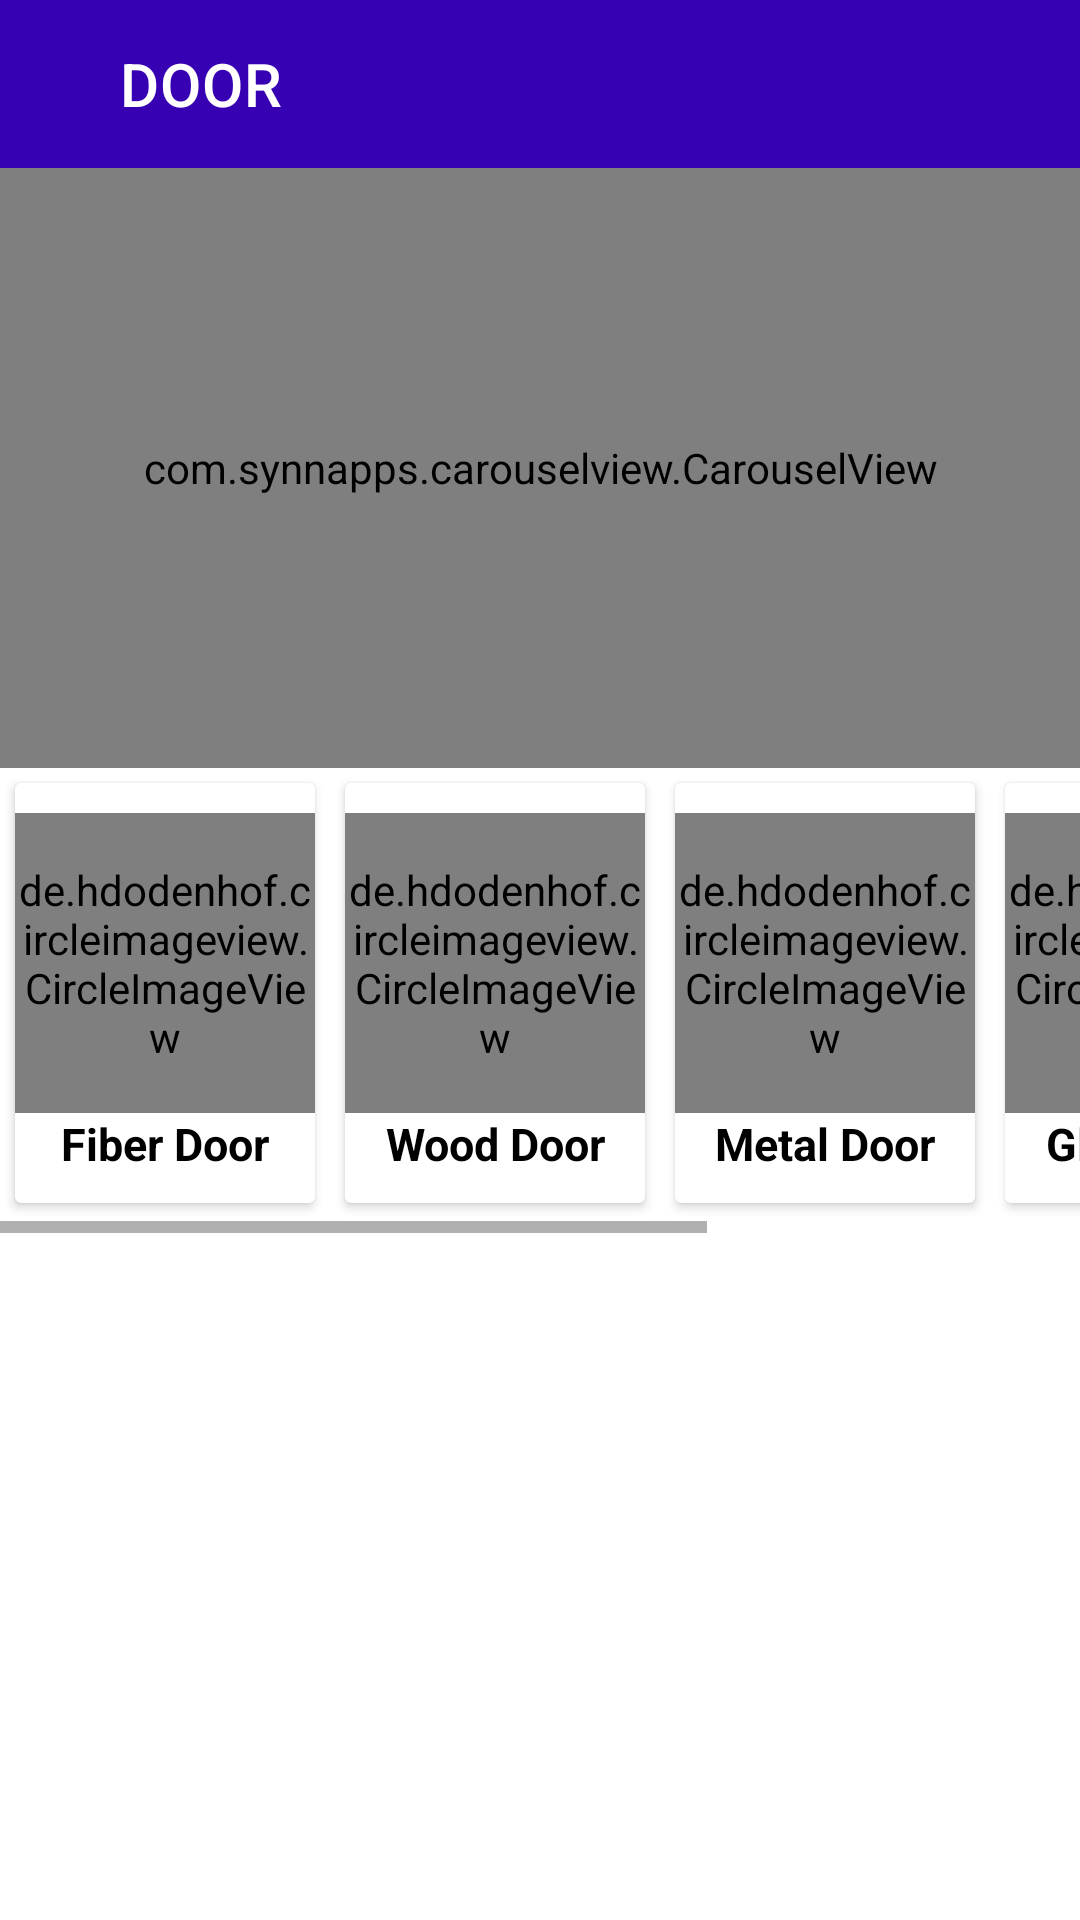

Produce the Android XML layout that renders to this screen, including the resource entries it uses.
<!-- AndroidManifest.xml: application theme Theme.DoorApp -->
<!-- res/layout/activity_dashboard.xml -->
<?xml version="1.0" encoding="utf-8"?>
<RelativeLayout xmlns:android="http://schemas.android.com/apk/res/android"
    xmlns:app="http://schemas.android.com/apk/res-auto"
    xmlns:tools="http://schemas.android.com/tools"
    android:layout_width="match_parent"
    android:layout_height="match_parent"
    tools:context=".Dashboard">

    <androidx.appcompat.widget.Toolbar
        android:id="@+id/toolbar1"
        android:layout_width="match_parent"
        android:layout_height="?attr/actionBarSize"
        android:background="@color/purple_700"
        android:theme="@style/ThemeOverlay.AppCompat.Dark.ActionBar"
        app:logoDescription="pll"
        app:title="DOOR"
        app:titleMarginStart="40dp" />


    <com.synnapps.carouselview.CarouselView
        android:id="@+id/MainFragement_NewsCarousel"
        android:layout_width="match_parent"
        android:layout_height="200dp"
        app:fillColor="#FFFFFFFF"
        app:pageColor="#00000000"
        app:radius="6dp"
        app:slideInterval="3000"
        app:strokeColor="#FF777777"
        app:strokeWidth="1dp"
        android:layout_below="@id/toolbar1"
        android:padding="10dp" />

    <HorizontalScrollView
        android:layout_width="match_parent"
        android:layout_height="155dp"
        android:layout_below="@id/MainFragement_NewsCarousel">

        <LinearLayout
            android:layout_width="match_parent"
            android:layout_height="match_parent">

            <androidx.cardview.widget.CardView
                android:layout_width="100dp"
                android:layout_height="140dp"
                android:layout_margin="5dp">

                <LinearLayout
                    android:layout_width="match_parent"
                    android:layout_height="wrap_content"
                    android:gravity="center_horizontal"
                    android:orientation="vertical">

                    <de.hdodenhof.circleimageview.CircleImageView
                        android:layout_width="100dp"
                        android:layout_height="100dp"
                        android:layout_marginTop="10dp"
                        android:src="@drawable/first" />

                    <TextView
                        android:layout_width="match_parent"
                        android:layout_height="wrap_content"
                        android:gravity="center"
                        android:text="Fiber Door"
                        android:textColor="@color/black"
                        android:textSize="15sp"
                        android:textStyle="bold" />
                </LinearLayout>
            </androidx.cardview.widget.CardView>

            <androidx.cardview.widget.CardView
                android:layout_width="100dp"
                android:layout_height="140dp"
                android:layout_margin="5dp">

                <LinearLayout
                    android:layout_width="match_parent"
                    android:layout_height="wrap_content"
                    android:gravity="center_horizontal"
                    android:orientation="vertical">

                    <de.hdodenhof.circleimageview.CircleImageView
                        android:layout_width="100dp"
                        android:layout_height="100dp"
                        android:layout_marginTop="10dp"
                        android:src="@drawable/second" />

                    <TextView
                        android:layout_width="match_parent"
                        android:layout_height="wrap_content"
                        android:gravity="center"
                        android:text="Wood Door"
                        android:textColor="@color/black"
                        android:textSize="15sp"
                        android:textStyle="bold" />
                </LinearLayout>
            </androidx.cardview.widget.CardView>

            <androidx.cardview.widget.CardView
                android:layout_width="100dp"
                android:layout_height="140dp"
                android:layout_margin="5dp">

                <LinearLayout
                    android:layout_width="match_parent"
                    android:layout_height="wrap_content"
                    android:gravity="center_horizontal"
                    android:orientation="vertical">

                    <de.hdodenhof.circleimageview.CircleImageView
                        android:layout_width="100dp"
                        android:layout_height="100dp"
                        android:layout_marginTop="10dp"
                        android:src="@drawable/third" />

                    <TextView
                        android:layout_width="match_parent"
                        android:layout_height="wrap_content"
                        android:gravity="center"
                        android:text="Metal Door"
                        android:textColor="@color/black"
                        android:textSize="15sp"
                        android:textStyle="bold" />
                </LinearLayout>
            </androidx.cardview.widget.CardView>

            <androidx.cardview.widget.CardView
                android:layout_width="100dp"
                android:layout_height="140dp"
                android:layout_margin="5dp">

                <LinearLayout
                    android:layout_width="match_parent"
                    android:layout_height="wrap_content"
                    android:gravity="center_horizontal"
                    android:orientation="vertical">

                    <de.hdodenhof.circleimageview.CircleImageView
                        android:layout_width="100dp"
                        android:layout_height="100dp"
                        android:layout_marginTop="10dp"
                        android:src="@drawable/fourth" />

                    <TextView
                        android:layout_width="match_parent"
                        android:layout_height="wrap_content"
                        android:gravity="center"
                        android:text="Glass Door"
                        android:textColor="@color/black"
                        android:textSize="15sp"
                        android:textStyle="bold" />
                </LinearLayout>
            </androidx.cardview.widget.CardView>

            <androidx.cardview.widget.CardView
                android:layout_width="100dp"
                android:layout_height="140dp"
                android:layout_margin="5dp">

                <LinearLayout
                    android:layout_width="match_parent"
                    android:layout_height="wrap_content"
                    android:gravity="center_horizontal"
                    android:orientation="vertical">

                    <de.hdodenhof.circleimageview.CircleImageView
                        android:layout_width="100dp"
                        android:layout_height="100dp"
                        android:layout_marginTop="10dp"
                        android:src="@drawable/fifth" />

                    <TextView
                        android:layout_width="match_parent"
                        android:layout_height="wrap_content"
                        android:gravity="center"
                        android:text="electric Door"
                        android:textColor="@color/black"
                        android:textSize="15sp"
                        android:textStyle="bold" />
                </LinearLayout>
            </androidx.cardview.widget.CardView>

        </LinearLayout>

    </HorizontalScrollView>


</RelativeLayout>
<!-- resources referenced by this layout -->
<resources>
  <color name="black">#FF000000</color>
  <color name="purple_700">#FF3700B3</color>
  <!-- drawable fifth: jpg bitmap (drawable, 62003 bytes) -->
  <!-- drawable first: jpg bitmap (drawable, 31551 bytes) -->
  <!-- drawable fourth: jpg bitmap (drawable, 26872 bytes) -->
  <!-- drawable second: jpg bitmap (drawable, 74852 bytes) -->
  <!-- drawable third: jpg bitmap (drawable, 85141 bytes) -->
  <style name="Theme.DoorApp" parent="Theme.MaterialComponents.DayNight.NoActionBar">
          
          <item name="colorPrimary">@color/purple_500</item>
          <item name="colorPrimaryVariant">@color/purple_700</item>
          <item name="colorOnPrimary">@color/white</item>
          
          <item name="colorSecondary">@color/teal_200</item>
          <item name="colorSecondaryVariant">@color/teal_700</item>
          <item name="colorOnSecondary">@color/black</item>
          
          <item name="android:statusBarColor" tools:targetApi="l">?attr/colorPrimaryVariant</item>
          
      </style>
  <color name="purple_500">#FF6200EE</color>
  <color name="white">#FFFFFFFF</color>
  <color name="teal_200">#FF03DAC5</color>
  <color name="teal_700">#FF018786</color>
</resources>
